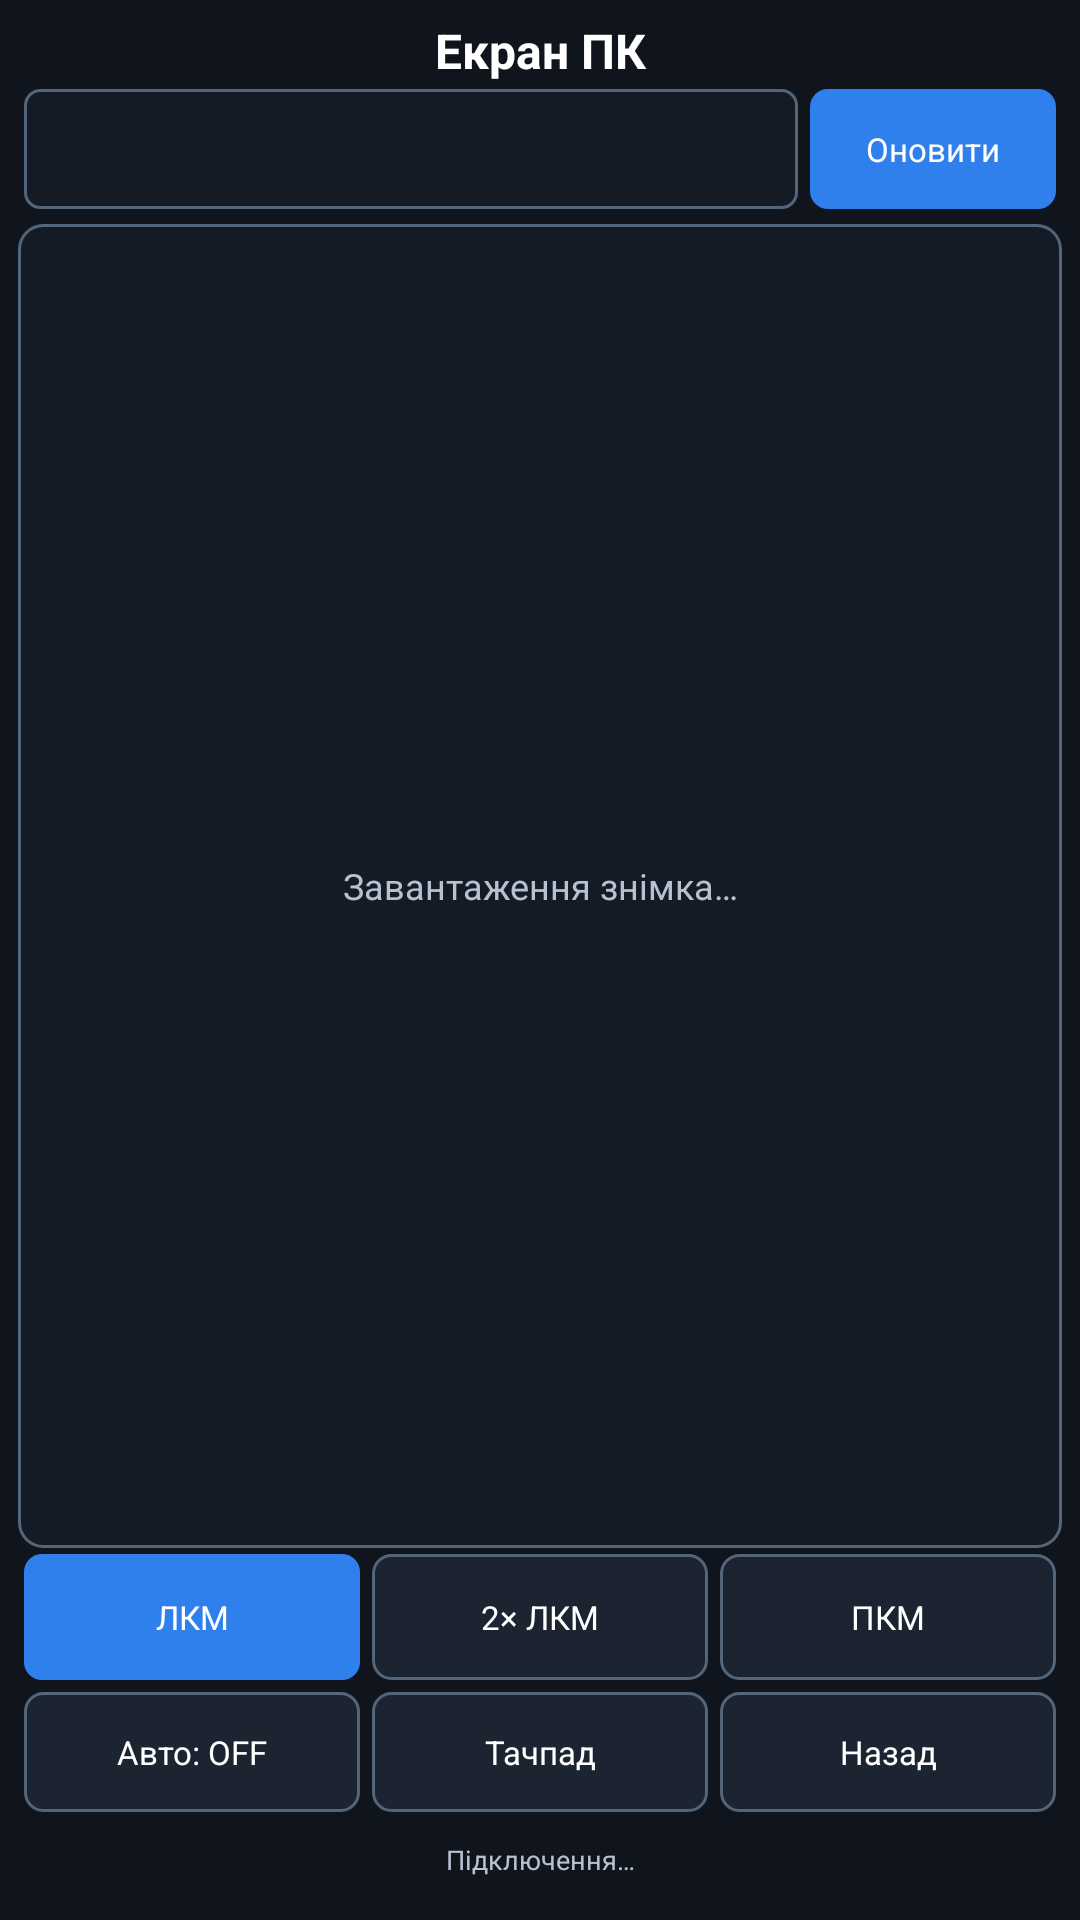

This screen was rendered from an Android layout file. Write that file and the resources it references.
<!-- AndroidManifest.xml: application theme AppTheme -->
<!-- res/layout/activity_remote_screen.xml -->
<?xml version="1.0" encoding="utf-8"?>
<LinearLayout xmlns:android="http://schemas.android.com/apk/res/android"
    android:layout_width="match_parent"
    android:layout_height="match_parent"
    android:background="@color/background"
    android:orientation="vertical"
    android:padding="6dp">

    <TextView
        android:id="@+id/screen_title"
        android:layout_width="match_parent"
        android:layout_height="wrap_content"
        android:gravity="center"
        android:text="Екран ПК"
        android:textColor="@color/text_primary"
        android:textSize="16sp"
        android:textStyle="bold" />

    <LinearLayout
        android:layout_width="match_parent"
        android:layout_height="44dp"
        android:orientation="horizontal">

        <Spinner
            android:id="@+id/screen_monitor_spinner"
            android:layout_width="0dp"
            android:layout_height="match_parent"
            android:layout_margin="2dp"
            android:layout_weight="1"
            android:background="@drawable/edit_background"
            android:prompt="@string/monitor_prompt" />

        <Button
            android:id="@+id/screen_refresh"
            android:layout_width="82dp"
            android:layout_height="match_parent"
            android:layout_margin="2dp"
            android:background="@drawable/button_primary"
            android:text="Оновити"
            android:textColor="@color/text_primary"
            android:textSize="11sp" />
    </LinearLayout>

    <FrameLayout
        android:id="@+id/screen_frame_container"
        android:layout_width="match_parent"
        android:layout_height="0dp"
        android:layout_marginTop="3dp"
        android:layout_weight="1"
        android:background="@drawable/touchpad_background">

        <ImageView
            android:id="@+id/screen_image"
            android:layout_width="match_parent"
            android:layout_height="match_parent"
            android:adjustViewBounds="true"
            android:contentDescription="Знімок екрана ПК"
            android:scaleType="fitCenter" />

        <TextView
            android:id="@+id/screen_placeholder"
            android:layout_width="match_parent"
            android:layout_height="match_parent"
            android:gravity="center"
            android:padding="12dp"
            android:text="Завантаження знімка…"
            android:textColor="@color/text_secondary"
            android:textSize="12sp" />
    </FrameLayout>

    <LinearLayout
        android:layout_width="match_parent"
        android:layout_height="46dp"
        android:orientation="horizontal">

        <Button
            android:id="@+id/screen_mode_left"
            style="@style/CoreKeyPrimary"
            android:text="ЛКМ" />

        <Button
            android:id="@+id/screen_mode_double"
            style="@style/CoreKey"
            android:text="2× ЛКМ" />

        <Button
            android:id="@+id/screen_mode_right"
            style="@style/CoreKey"
            android:text="ПКМ" />
    </LinearLayout>

    <LinearLayout
        android:layout_width="match_parent"
        android:layout_height="44dp"
        android:orientation="horizontal">

        <Button
            android:id="@+id/screen_auto"
            style="@style/CoreKey"
            android:text="Авто: OFF" />

        <Button
            android:id="@+id/screen_touchpad"
            style="@style/CoreKey"
            android:text="Тачпад" />

        <Button
            android:id="@+id/screen_close"
            style="@style/CoreKey"
            android:text="Назад" />
    </LinearLayout>

    <TextView
        android:id="@+id/screen_status"
        android:layout_width="match_parent"
        android:layout_height="28dp"
        android:ellipsize="end"
        android:gravity="center"
        android:maxLines="1"
        android:text="Підключення…"
        android:textColor="@color/text_secondary"
        android:textSize="9sp" />
</LinearLayout>
<!-- resources referenced by this layout -->
<resources>
  <color name="background">#10151D</color>
  <color name="text_primary">#FFFFFF</color>
  <color name="text_secondary">#B6C2D2</color>
  <!-- drawable button_primary (drawable) -->
  <?xml version="1.0" encoding="utf-8"?>
  <selector xmlns:android="http://schemas.android.com/apk/res/android">
      <item android:state_pressed="true">
          <shape><solid android:color="#2263B7"/><corners android:radius="6dp"/><padding android:left="10dp" android:right="10dp" android:top="9dp" android:bottom="9dp"/></shape>
      </item>
      <item>
          <shape><solid android:color="@color/primary"/><corners android:radius="6dp"/><padding android:left="10dp" android:right="10dp" android:top="9dp" android:bottom="9dp"/></shape>
      </item>
  </selector>
  <!-- drawable edit_background (drawable) -->
  <?xml version="1.0" encoding="utf-8"?>
  <shape xmlns:android="http://schemas.android.com/apk/res/android">
      <solid android:color="#141B24"/>
      <stroke android:width="1dp" android:color="#52657A"/>
      <corners android:radius="5dp"/>
      <padding android:left="9dp" android:right="9dp" android:top="7dp" android:bottom="7dp"/>
  </shape>
  <!-- drawable touchpad_background (drawable) -->
  <?xml version="1.0" encoding="utf-8"?>
  <shape xmlns:android="http://schemas.android.com/apk/res/android">
      <solid android:color="#141B24"/>
      <stroke android:width="1dp" android:color="#52657A"/>
      <corners android:radius="8dp"/>
  </shape>
  <string name="monitor_prompt">Монітор</string>
  <style name="CoreKey">
          <item name="android:layout_width">0dp</item>
          <item name="android:layout_height">match_parent</item>
          <item name="android:layout_weight">1</item>
          <item name="android:layout_margin">2dp</item>
          <item name="android:background">@drawable/button_secondary</item>
          <item name="android:textColor">@color/text_primary</item>
          <item name="android:textSize">11sp</item>
      </style>
  <style name="CoreKeyPrimary" parent="@style/CoreKey">
          <item name="android:background">@drawable/button_primary</item>
      </style>
  <style name="AppTheme" parent="android:style/Theme.Black.NoTitleBar">
          <item name="android:windowBackground">@color/background</item>
          <item name="android:windowNoTitle">true</item>
      </style>
  <color name="primary">#2F80ED</color>
  <!-- drawable button_secondary (drawable) -->
  <?xml version="1.0" encoding="utf-8"?>
  <selector xmlns:android="http://schemas.android.com/apk/res/android">
      <item android:state_pressed="true">
          <shape><solid android:color="#334355"/><corners android:radius="6dp"/><padding android:left="10dp" android:right="10dp" android:top="9dp" android:bottom="9dp"/></shape>
      </item>
      <item>
          <shape><solid android:color="@color/panel"/><stroke android:width="1dp" android:color="#52657A"/><corners android:radius="6dp"/><padding android:left="10dp" android:right="10dp" android:top="9dp" android:bottom="9dp"/></shape>
      </item>
  </selector>
  <color name="panel">#1B2430</color>
</resources>
